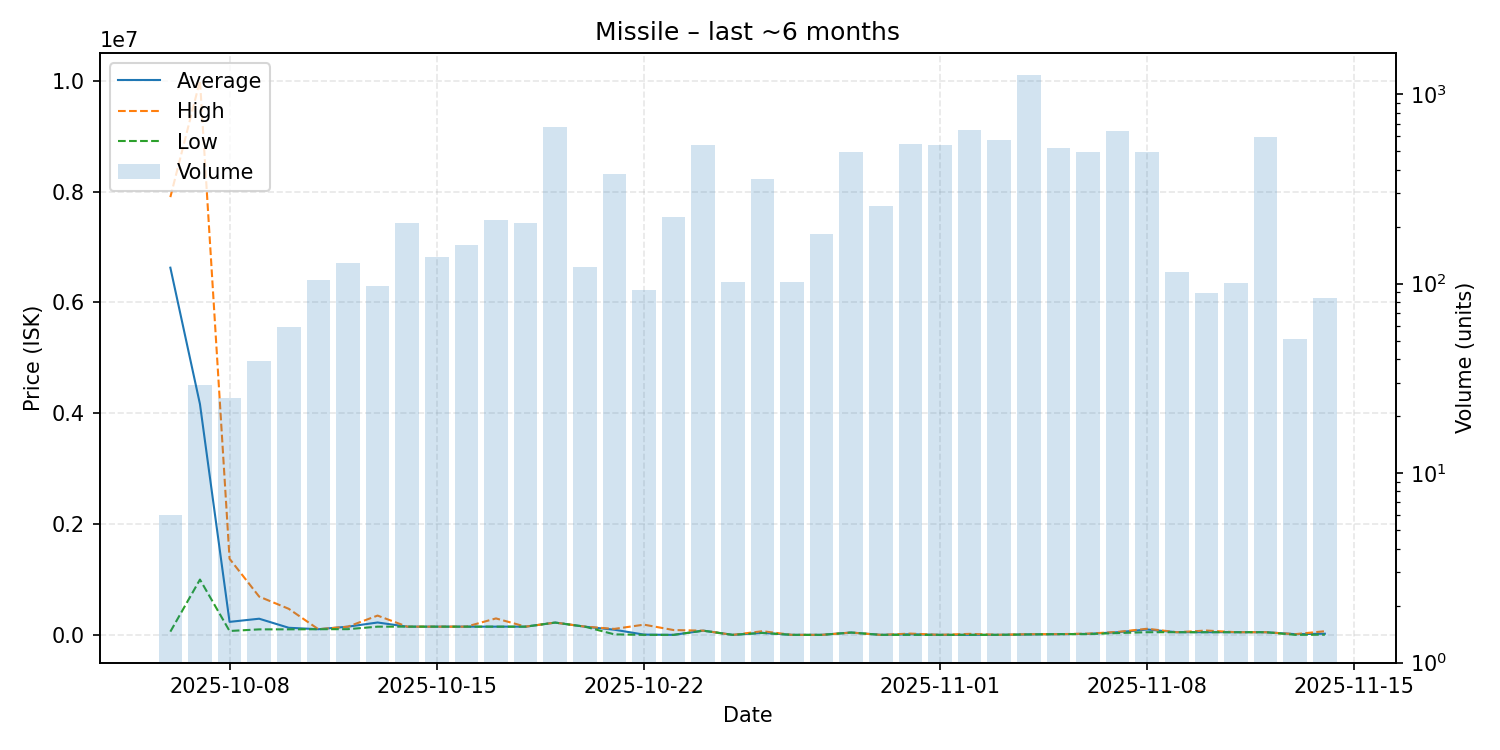

The data file committed next to this chart (first rows):
date, average, highest, lowest, order_count, volume
2025-10-06, 6626683, 7900000, 60100, 4, 6
2025-10-07, 4165427, 10000000, 1000000, 18, 29
2025-10-08, 236389, 1375000, 72020, 15, 25
2025-10-09, 293559, 692550, 101100, 24, 39
2025-10-10, 129985, 472100, 101850, 34, 59
2025-10-11, 104100, 104100, 104100, 55, 105
2025-10-12, 150000, 150200, 105100, 60, 129
2025-10-13, 225403, 350000, 150100, 49, 97
2025-10-14, 150200, 150200, 150200, 73, 210
2025-10-15, 150200, 150200, 150200, 59, 138
2025-10-16, 150300, 150300, 150300, 62, 159
2025-10-17, 150350, 298900, 150300, 60, 218
2025-10-18, 150300, 150300, 150300, 75, 208
2025-10-19, 223600, 223600, 223500, 99, 671
2025-10-20, 150300, 151000, 150300, 50, 122
2025-10-21, 94980, 109900, 11010, 54, 379
2025-10-22, 7032, 186200, 2001, 38, 92
2025-10-23, 2100, 88990, 2001, 59, 226
2025-10-24, 77980, 77980, 77980, 50, 536
2025-10-25, 2111, 2111, 2111, 50, 102
2025-10-26, 38980, 67990, 37000, 93, 357
2025-10-27, 2217, 2218, 2217, 34, 102
2025-10-28, 2325, 2325, 2324, 53, 183
2025-10-29, 43990, 43990, 43990, 109, 496
2025-10-30, 2331, 2331, 2331, 91, 257
2025-10-31, 12570, 24830, 2340, 142, 544
2025-11-01, 2351, 2354, 2341, 127, 542
2025-11-02, 2560, 19990, 2555, 177, 647
2025-11-03, 2700, 3900, 2700, 131, 573
2025-11-04, 9997, 14000, 9997, 139, 1262
2025-11-05, 15020, 15020, 15020, 81, 517
2025-11-06, 20000, 24700, 16000, 68, 496
2025-11-07, 50000, 55000, 35000, 64, 636
2025-11-08, 98990, 112700, 50030, 48, 496
2025-11-09, 50030, 50030, 50030, 24, 115
2025-11-10, 50391, 80000, 50050, 25, 89
2025-11-11, 50080, 50080, 50080, 16, 101
2025-11-12, 50080, 50080, 50080, 20, 591
2025-11-13, 14848, 15100, 2600, 18, 51
2025-11-14, 22846, 67890, 5001, 18, 84
